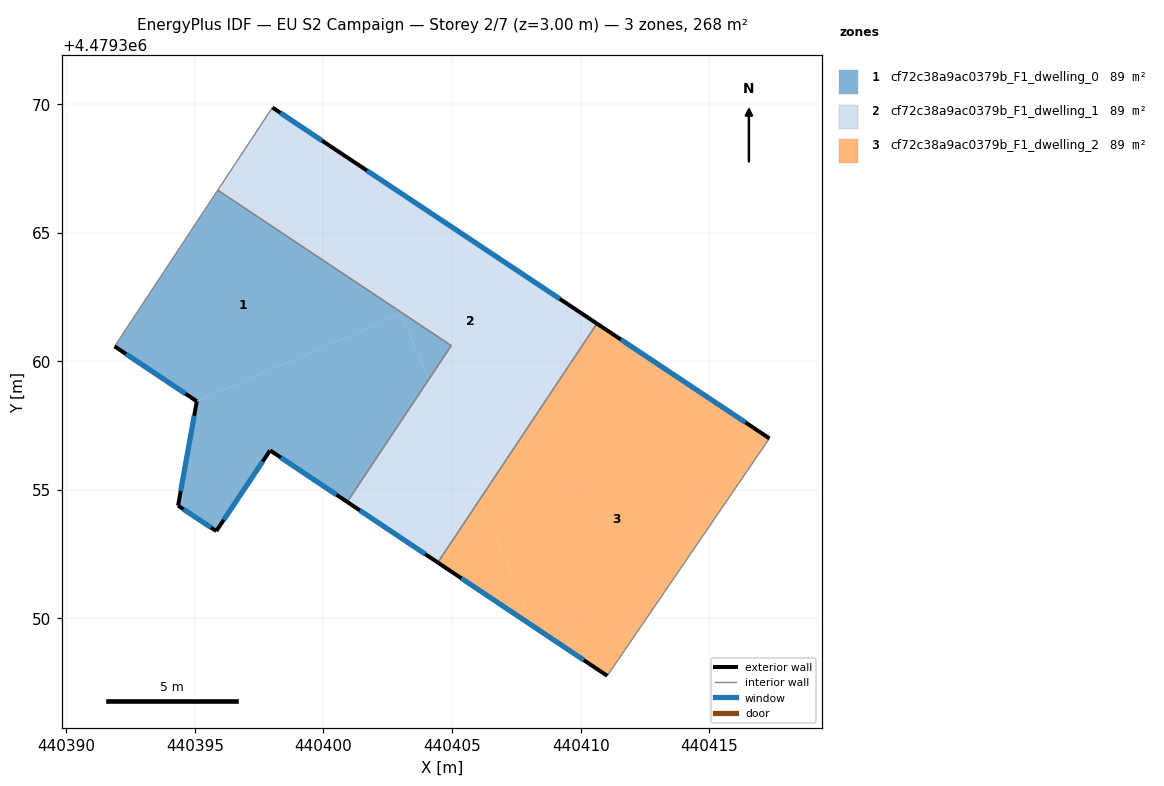
=== STOREY PLAN SPEC (per zone: floor XY polygon, exterior-wall plan segments, windows/doors) ===
zone 1: cf72c38a9ac0379b_F1_dwelling_0  (89.3 m²)
  floor: (440403.02, 4479361.83) (440402.97, 4479361.94) (440395.89, 4479366.65) (440391.88, 4479360.58) (440395.07, 4479358.45)
  floor: (440400.92, 4479354.53) (440404.10, 4479359.30) (440403.02, 4479361.83) (440395.07, 4479358.45) (440394.35, 4479354.39) (440395.83, 4479353.40) (440397.93, 4479356.54)
  floor: (440404.10, 4479359.30) (440404.97, 4479360.61) (440402.97, 4479361.94)
  exterior wall: (440400.92, 4479354.53) – (440397.93, 4479356.54)  [3.6 m]
    window: (440400.51, 4479354.81) – (440398.34, 4479356.26)  [5.6 m²]
  exterior wall: (440397.93, 4479356.54) – (440395.83, 4479353.40)  [3.8 m]
    window: (440397.64, 4479356.10) – (440396.12, 4479353.83)  [5.9 m²]
  exterior wall: (440395.83, 4479353.40) – (440394.35, 4479354.39)  [1.8 m]
    window: (440395.63, 4479353.54) – (440394.55, 4479354.25)  [2.8 m²]
  exterior wall: (440394.35, 4479354.39) – (440395.08, 4479358.45)  [4.1 m]
    window: (440394.45, 4479354.95) – (440394.97, 4479357.88)  [6.5 m²]
  exterior wall: (440395.08, 4479358.45) – (440391.88, 4479360.58)  [3.8 m]
    window: (440394.63, 4479358.74) – (440392.32, 4479360.28)  [6.0 m²]
  interior walls: 3
zone 2: cf72c38a9ac0379b_F1_dwelling_1  (89.2 m²)
  floor: (440404.45, 4479352.18) (440406.08, 4479354.63) (440404.10, 4479359.30) (440400.92, 4479354.53)
  floor: (440402.97, 4479361.94) (440400.23, 4479368.39) (440398.02, 4479369.87) (440395.89, 4479366.65)
  floor: (440406.76, 4479355.65) (440410.63, 4479361.47) (440400.25, 4479368.37) (440400.24, 4479368.38) (440400.23, 4479368.39) (440402.97, 4479361.94) (440404.97, 4479360.61) (440404.10, 4479359.30) (440405.82, 4479355.25)
  floor: (440406.08, 4479354.63) (440406.76, 4479355.65) (440405.82, 4479355.25)
  exterior wall: (440398.02, 4479369.87) – (440400.25, 4479368.37)  [2.7 m]
    window: (440398.33, 4479369.66) – (440399.94, 4479368.58)  [4.2 m²]
  exterior wall: (440400.25, 4479368.37) – (440410.63, 4479361.47)  [12.5 m]
    window: (440401.69, 4479367.41) – (440409.19, 4479362.42)  [19.5 m²]
  exterior wall: (440404.45, 4479352.18) – (440400.92, 4479354.53)  [4.2 m]
    window: (440403.96, 4479352.50) – (440401.41, 4479354.20)  [6.6 m²]
  interior walls: 4
zone 3: cf72c38a9ac0379b_F1_dwelling_2  (89.2 m²)
  floor: (440411.03, 4479347.77) (440417.34, 4479357.00) (440414.45, 4479358.92) (440406.76, 4479355.65) (440406.08, 4479354.63) (440408.19, 4479349.67)
  floor: (440408.19, 4479349.67) (440406.08, 4479354.63) (440404.45, 4479352.18)
  floor: (440414.45, 4479358.92) (440410.63, 4479361.47) (440406.76, 4479355.65)
  exterior wall: (440410.63, 4479361.47) – (440417.34, 4479357.00)  [8.1 m]
    window: (440411.56, 4479360.85) – (440416.41, 4479357.62)  [12.6 m²]
  exterior wall: (440411.03, 4479347.77) – (440404.45, 4479352.18)  [7.9 m]
    window: (440410.12, 4479348.38) – (440405.36, 4479351.56)  [12.4 m²]
  interior walls: 2

=== DERIVED (storey summary) ===
Building: EU S2 Campaign
Storey: 2 of 7  (floor level z = 3.00 m)
Storey gross floor area: 267.7 m²
Zones on this storey: 3
  - cf72c38a9ac0379b_F1_dwelling_0: floor 89.3 m²; exterior wall 17.1 m (51.4 m²); 5 window(s) 26.8 m²; WWR 52.2%
  - cf72c38a9ac0379b_F1_dwelling_1: floor 89.2 m²; exterior wall 19.4 m (58.2 m²); 3 window(s) 30.4 m²; WWR 52.2%
  - cf72c38a9ac0379b_F1_dwelling_2: floor 89.2 m²; exterior wall 16.0 m (47.9 m²); 2 window(s) 25.0 m²; WWR 52.2%
Zone adjacency (shared interzone walls):
  - cf72c38a9ac0379b_F1_dwelling_0 ↔ cf72c38a9ac0379b_F1_dwelling_1
  - cf72c38a9ac0379b_F1_dwelling_1 ↔ cf72c38a9ac0379b_F1_dwelling_2